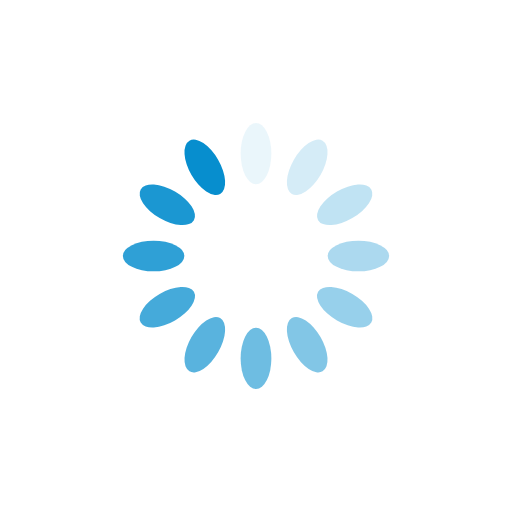
t = 0.00 s
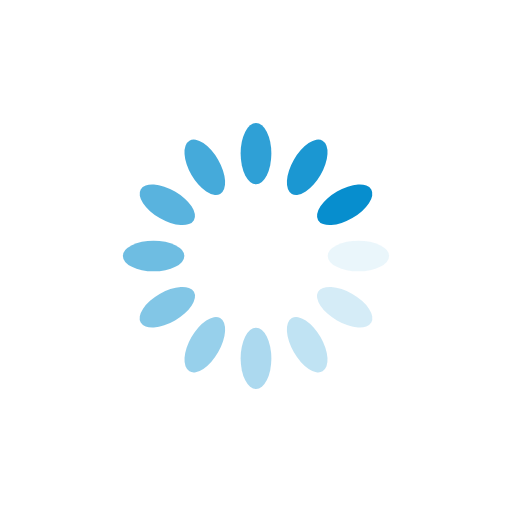
t = 0.25 s
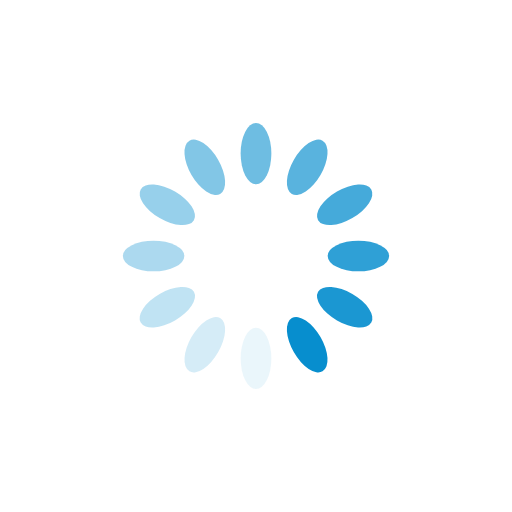
t = 0.50 s
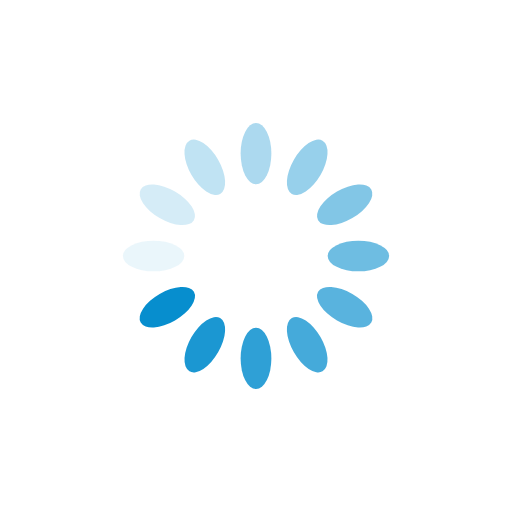
t = 0.75 s

The animated SVG that drew these frames (rendered in a browser with its animation timeline set to each time). Animation: 12 SMIL elements (animate=12); one cycle of 1.00 s, repeats indefinitely.

<?xml version="1.0" encoding="utf-8"?><svg xmlns="http://www.w3.org/2000/svg" xmlns:xlink="http://www.w3.org/1999/xlink" style="margin: auto; background: transparent; display: block; shape-rendering: auto;" width="200px" height="200px" viewBox="0 0 100 100" preserveAspectRatio="xMidYMid">
<g transform="rotate(0 50 50)">
  <rect x="47" y="24" rx="3" ry="6" width="6" height="12" fill="#078ECE">
    <animate attributeName="opacity" values="1;0" keyTimes="0;1" dur="1s" begin="-0.9166666666666666s" repeatCount="indefinite"/>
  </rect>
</g><g transform="rotate(30 50 50)">
  <rect x="47" y="24" rx="3" ry="6" width="6" height="12" fill="#078ECE">
    <animate attributeName="opacity" values="1;0" keyTimes="0;1" dur="1s" begin="-0.8333333333333334s" repeatCount="indefinite"/>
  </rect>
</g><g transform="rotate(60 50 50)">
  <rect x="47" y="24" rx="3" ry="6" width="6" height="12" fill="#078ECE">
    <animate attributeName="opacity" values="1;0" keyTimes="0;1" dur="1s" begin="-0.75s" repeatCount="indefinite"/>
  </rect>
</g><g transform="rotate(90 50 50)">
  <rect x="47" y="24" rx="3" ry="6" width="6" height="12" fill="#078ECE">
    <animate attributeName="opacity" values="1;0" keyTimes="0;1" dur="1s" begin="-0.6666666666666666s" repeatCount="indefinite"/>
  </rect>
</g><g transform="rotate(120 50 50)">
  <rect x="47" y="24" rx="3" ry="6" width="6" height="12" fill="#078ECE">
    <animate attributeName="opacity" values="1;0" keyTimes="0;1" dur="1s" begin="-0.5833333333333334s" repeatCount="indefinite"/>
  </rect>
</g><g transform="rotate(150 50 50)">
  <rect x="47" y="24" rx="3" ry="6" width="6" height="12" fill="#078ECE">
    <animate attributeName="opacity" values="1;0" keyTimes="0;1" dur="1s" begin="-0.5s" repeatCount="indefinite"/>
  </rect>
</g><g transform="rotate(180 50 50)">
  <rect x="47" y="24" rx="3" ry="6" width="6" height="12" fill="#078ECE">
    <animate attributeName="opacity" values="1;0" keyTimes="0;1" dur="1s" begin="-0.4166666666666667s" repeatCount="indefinite"/>
  </rect>
</g><g transform="rotate(210 50 50)">
  <rect x="47" y="24" rx="3" ry="6" width="6" height="12" fill="#078ECE">
    <animate attributeName="opacity" values="1;0" keyTimes="0;1" dur="1s" begin="-0.3333333333333333s" repeatCount="indefinite"/>
  </rect>
</g><g transform="rotate(240 50 50)">
  <rect x="47" y="24" rx="3" ry="6" width="6" height="12" fill="#078ECE">
    <animate attributeName="opacity" values="1;0" keyTimes="0;1" dur="1s" begin="-0.25s" repeatCount="indefinite"/>
  </rect>
</g><g transform="rotate(270 50 50)">
  <rect x="47" y="24" rx="3" ry="6" width="6" height="12" fill="#078ECE">
    <animate attributeName="opacity" values="1;0" keyTimes="0;1" dur="1s" begin="-0.16666666666666666s" repeatCount="indefinite"/>
  </rect>
</g><g transform="rotate(300 50 50)">
  <rect x="47" y="24" rx="3" ry="6" width="6" height="12" fill="#078ECE">
    <animate attributeName="opacity" values="1;0" keyTimes="0;1" dur="1s" begin="-0.08333333333333333s" repeatCount="indefinite"/>
  </rect>
</g><g transform="rotate(330 50 50)">
  <rect x="47" y="24" rx="3" ry="6" width="6" height="12" fill="#078ECE">
    <animate attributeName="opacity" values="1;0" keyTimes="0;1" dur="1s" begin="0s" repeatCount="indefinite"/>
  </rect>
</g>
<!-- [ldio] generated by https://loading.io/ --></svg>
